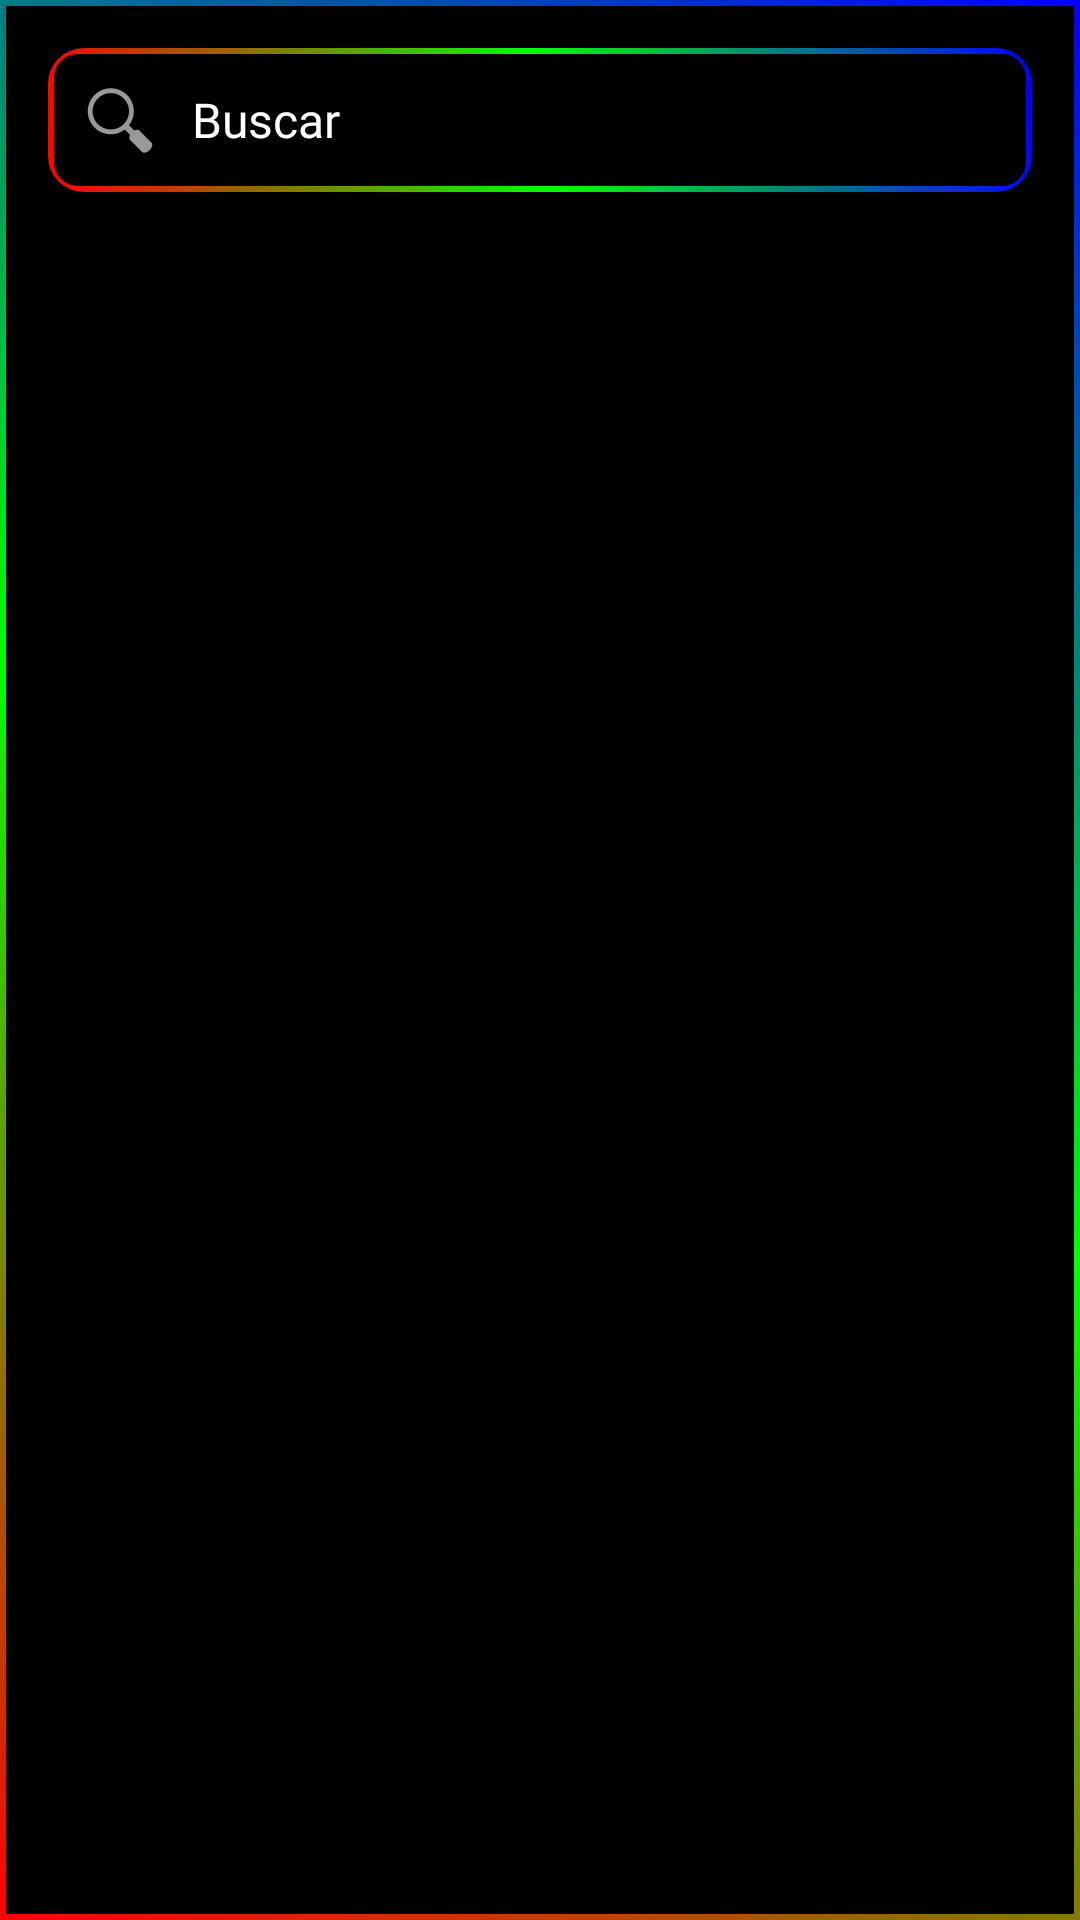

Reconstruct the res/layout file that produces this screen, plus the resources it refers to.
<!-- AndroidManifest.xml: application theme Theme.AppCompat.Light.NoActionBar -->
<!-- res/layout/buscar_contacto_inflate.xml -->
<?xml version="1.0" encoding="utf-8"?>
<androidx.constraintlayout.widget.ConstraintLayout xmlns:android="http://schemas.android.com/apk/res/android"
    xmlns:app="http://schemas.android.com/apk/res-auto"
    xmlns:tools="http://schemas.android.com/tools"
    android:layout_width="match_parent"
    android:layout_height="match_parent"
    android:background="@drawable/rainbow_box"
    android:paddingBottom="16dp">

    <EditText
        android:id="@+id/searchInflateEditText"
        style="@style/RainbowBorderEditText"
        android:layout_width="0dp"
        android:layout_height="wrap_content"
        android:layout_marginHorizontal="16dp"
        android:layout_marginTop="16dp"
        android:layout_weight="1"
        android:background="@drawable/rainbow_border"
        android:drawableLeft="@android:drawable/ic_menu_search"
        android:drawablePadding="8dp"
        android:fontFamily="@font/alatsi"
        android:hint="Buscar"
        android:inputType="text"
        android:padding="8dp"
        android:textAlignment="viewStart"
        android:textColorHighlight="#FFECEC"
        android:textColorHint="#FFFFFF"
        android:textSize="16sp"
        app:layout_constraintEnd_toEndOf="parent"
        app:layout_constraintHorizontal_bias="0.0"
        app:layout_constraintStart_toStartOf="parent"
        app:layout_constraintTop_toTopOf="parent" />

    <androidx.recyclerview.widget.RecyclerView
        android:id="@+id/recyclerBusquedaContactos"
        android:layout_width="match_parent"
        android:layout_height="wrap_content"
        android:layout_marginHorizontal="16dp"
        android:layout_marginVertical="16dp"
        app:layout_constraintEnd_toEndOf="parent"
        app:layout_constraintStart_toStartOf="parent"
        app:layout_constraintTop_toBottomOf="@+id/searchInflateEditText" />
</androidx.constraintlayout.widget.ConstraintLayout>
<!-- resources referenced by this layout -->
<resources>
  <!-- drawable rainbow_border (drawable) -->
  <?xml version="1.0" encoding="utf-8"?>
  <layer-list xmlns:android="http://schemas.android.com/apk/res/android">
      <item>
          <shape android:shape="rectangle">
              <gradient
                  android:angle="45"
                  android:startColor="#FF0000"
                  android:centerColor="#00FF00"
                  android:endColor="#0000FF"
                  android:type="linear" />
              <corners android:radius="12dp" />
          </shape>
      </item>
      <item android:left="2dp" android:top="2dp" android:right="2dp" android:bottom="2dp">
          <shape android:shape="rectangle">
              <solid android:color="#000000" />
              <corners android:radius="8dp" />
          </shape>
      </item>
  </layer-list>
  <!-- drawable rainbow_box (drawable) -->
  <?xml version="1.0" encoding="utf-8"?>
  <layer-list xmlns:android="http://schemas.android.com/apk/res/android">
      <item>
          <shape android:shape="rectangle">
              <gradient
                  android:angle="45"
                  android:startColor="#FF0000"
                  android:centerColor="#00FF00"
                  android:endColor="#0000FF"
                  android:type="linear" />
          </shape>
      </item>
      <item android:left="2dp" android:top="2dp" android:right="2dp" android:bottom="2dp">
          <shape android:shape="rectangle">
              <solid android:color="#000000" />
          </shape>
      </item>
  </layer-list>
  <style name="RainbowBorderEditText" parent="Widget.AppCompat.EditText">
          <item name="android:background">@drawable/rainbow_border</item>
          <item name="android:textColor">#FFFFFF</item>
      </style>
</resources>
